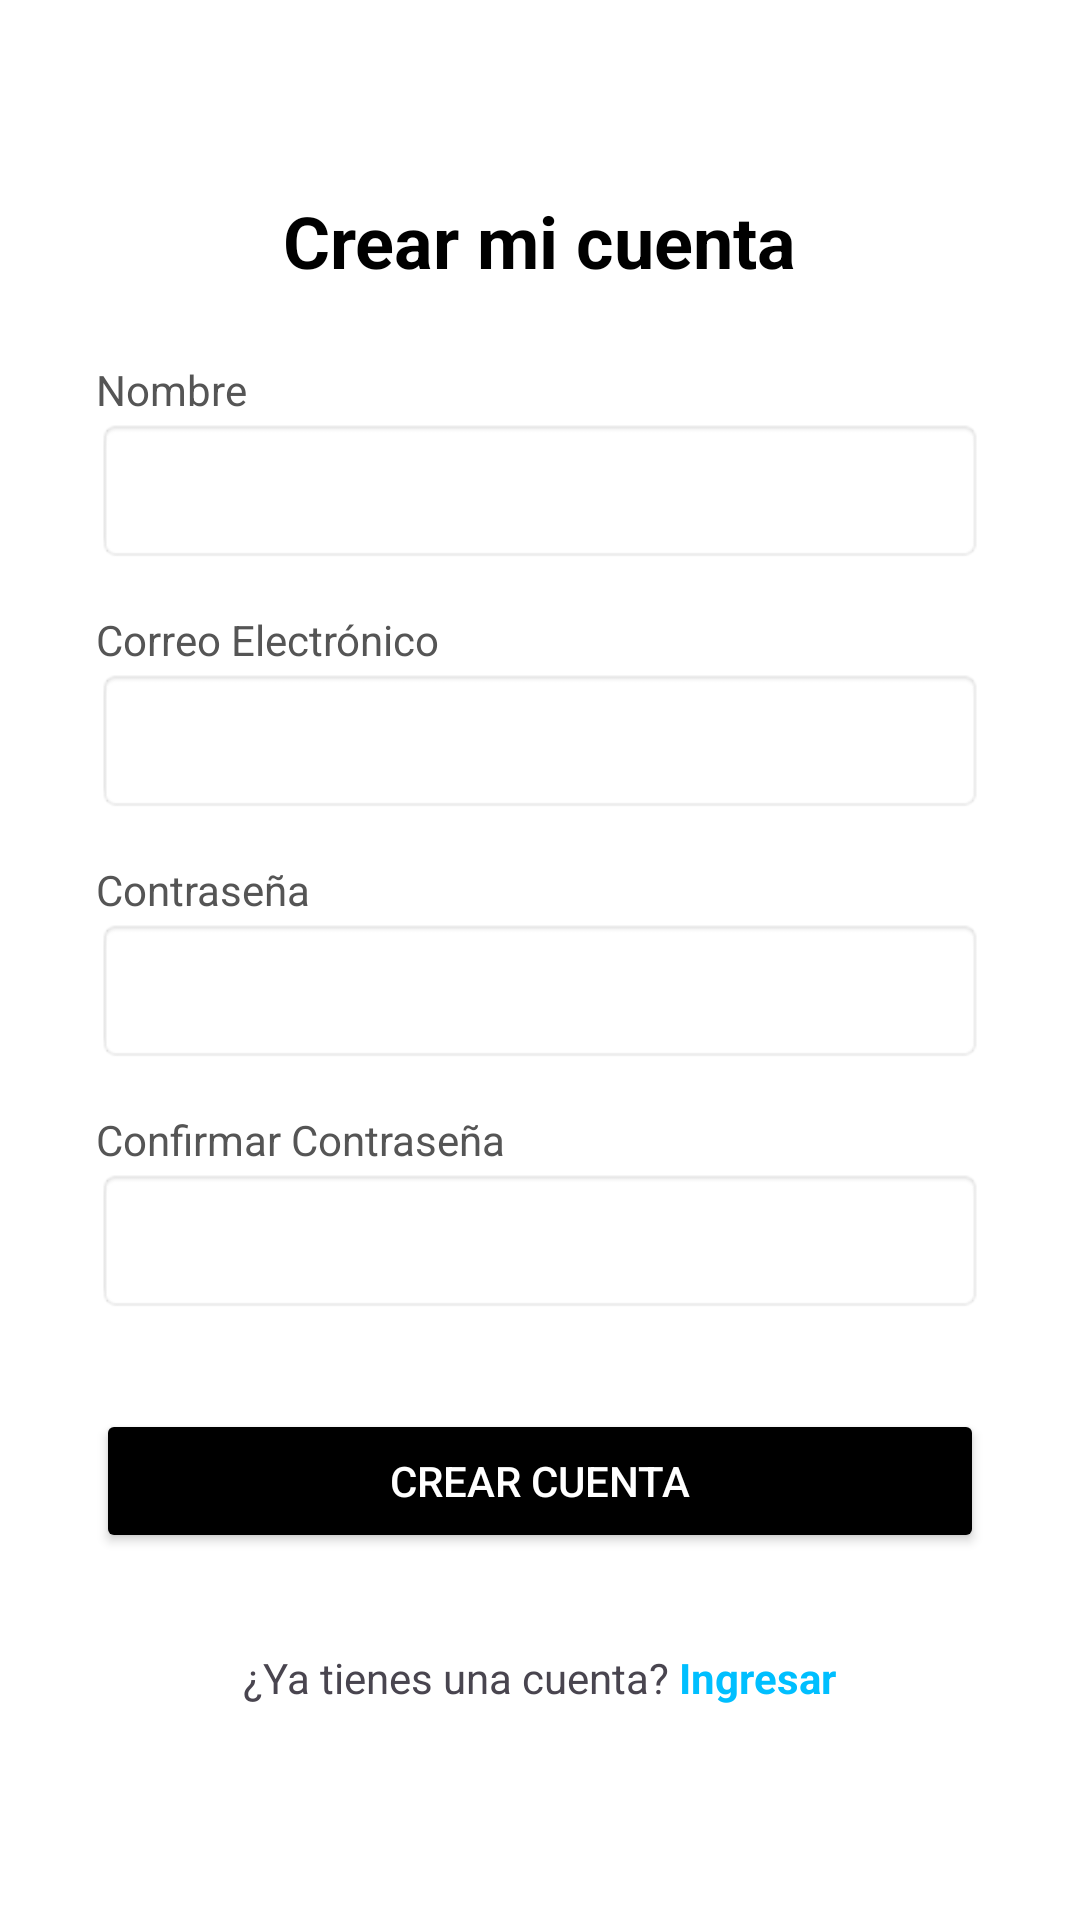

This screen was rendered from an Android layout file. Write that file and the resources it references.
<!-- AndroidManifest.xml: application theme Theme.Cycla -->
<!-- res/layout/activity_registro.xml -->
<LinearLayout xmlns:android="http://schemas.android.com/apk/res/android"
    android:layout_width="match_parent"
    android:layout_height="match_parent"
    android:orientation="vertical"
    android:padding="32dp"
    android:gravity="center_horizontal"
    android:background="#FFFFFF">

    <TextView
        android:layout_width="wrap_content"
        android:layout_height="wrap_content"
        android:text="Crear mi cuenta"
        android:textSize="24sp"
        android:textStyle="bold"
        android:textColor="#000000"
        android:layout_marginTop="32dp"
        android:layout_marginBottom="24dp"/>

    <TextView
        android:layout_width="match_parent"
        android:layout_height="wrap_content"
        android:text="Nombre"
        android:textColor="#555555"/>

    <EditText
        android:id="@+id/etNombre"
        android:layout_width="match_parent"
        android:layout_height="wrap_content"
        android:inputType="textPersonName"
        android:hint=""
        android:background="@android:drawable/editbox_background"
        android:padding="12dp"
        android:layout_marginBottom="16dp"/>

    <TextView
        android:layout_width="match_parent"
        android:layout_height="wrap_content"
        android:text="Correo Electrónico"
        android:textColor="#555555"/>

    <EditText
        android:id="@+id/etEmailRegistro"
        android:layout_width="match_parent"
        android:layout_height="wrap_content"
        android:inputType="textEmailAddress"
        android:hint=""
        android:background="@android:drawable/editbox_background"
        android:padding="12dp"
        android:layout_marginBottom="16dp"/>

    <TextView
        android:layout_width="match_parent"
        android:layout_height="wrap_content"
        android:text="Contraseña"
        android:textColor="#555555"/>

    <EditText
        android:id="@+id/etPasswordRegistro"
        android:layout_width="match_parent"
        android:layout_height="wrap_content"
        android:inputType="textPassword"
        android:background="@android:drawable/editbox_background"
        android:padding="12dp"
        android:layout_marginBottom="16dp"/>

    <TextView
        android:layout_width="match_parent"
        android:layout_height="wrap_content"
        android:text="Confirmar Contraseña"
        android:textColor="#555555"/>

    <EditText
        android:id="@+id/etConfirmPassword"
        android:layout_width="match_parent"
        android:layout_height="wrap_content"
        android:inputType="textPassword"
        android:background="@android:drawable/editbox_background"
        android:padding="12dp"
        android:layout_marginBottom="32dp"/>

    <Button
        android:id="@+id/btnCrearCuenta"
        android:layout_width="match_parent"
        android:layout_height="wrap_content"
        android:text="Crear Cuenta"
        android:backgroundTint="#000000"
        android:textColor="#FFFFFF"
        android:layout_marginBottom="32dp"/>

    <LinearLayout
        android:layout_width="wrap_content"
        android:layout_height="wrap_content"
        android:orientation="horizontal">

        <TextView
            android:layout_width="wrap_content"
            android:layout_height="wrap_content"
            android:text="¿Ya tienes una cuenta? "/>

        <TextView
            android:id="@+id/tvIngresar"
            android:layout_width="wrap_content"
            android:layout_height="wrap_content"
            android:text="Ingresar"
            android:textColor="#00BFFF"
            android:textStyle="bold"/>
    </LinearLayout>
</LinearLayout>
<!-- resources referenced by this layout -->
<resources>
  <style name="Theme.Cycla" parent="Theme.Material3.DayNight.NoActionBar">
          
          <item name="colorPrimary">#000000</item>
          <item name="colorPrimaryVariant">#000000</item>
          <item name="colorOnPrimary">#FFFFFF</item>
  
          
          <item name="colorSecondary">#000000</item>
          <item name="colorSecondaryVariant">#000000</item>
          <item name="colorOnSecondary">#FFFFFF</item>
  
          
          <item name="android:statusBarColor">#000000</item>
  
          
          <item name="colorSecondaryContainer">#E0E0E0</item> 
          <item name="colorOnSecondaryContainer">#000000</item> 
  
          
          <item name="android:colorBackground">#FFFFFF</item>
          <item name="colorSurface">#FFFFFF</item>
  
          
          
          
          
          <item name="android:windowSplashScreenBackground">#FFFFFF</item>
          
          <item name="android:windowSplashScreenAnimatedIcon">@drawable/cycla_logo</item>
      </style>
  <!-- drawable cycla_logo: png bitmap (drawable, 289148 bytes) -->
</resources>
